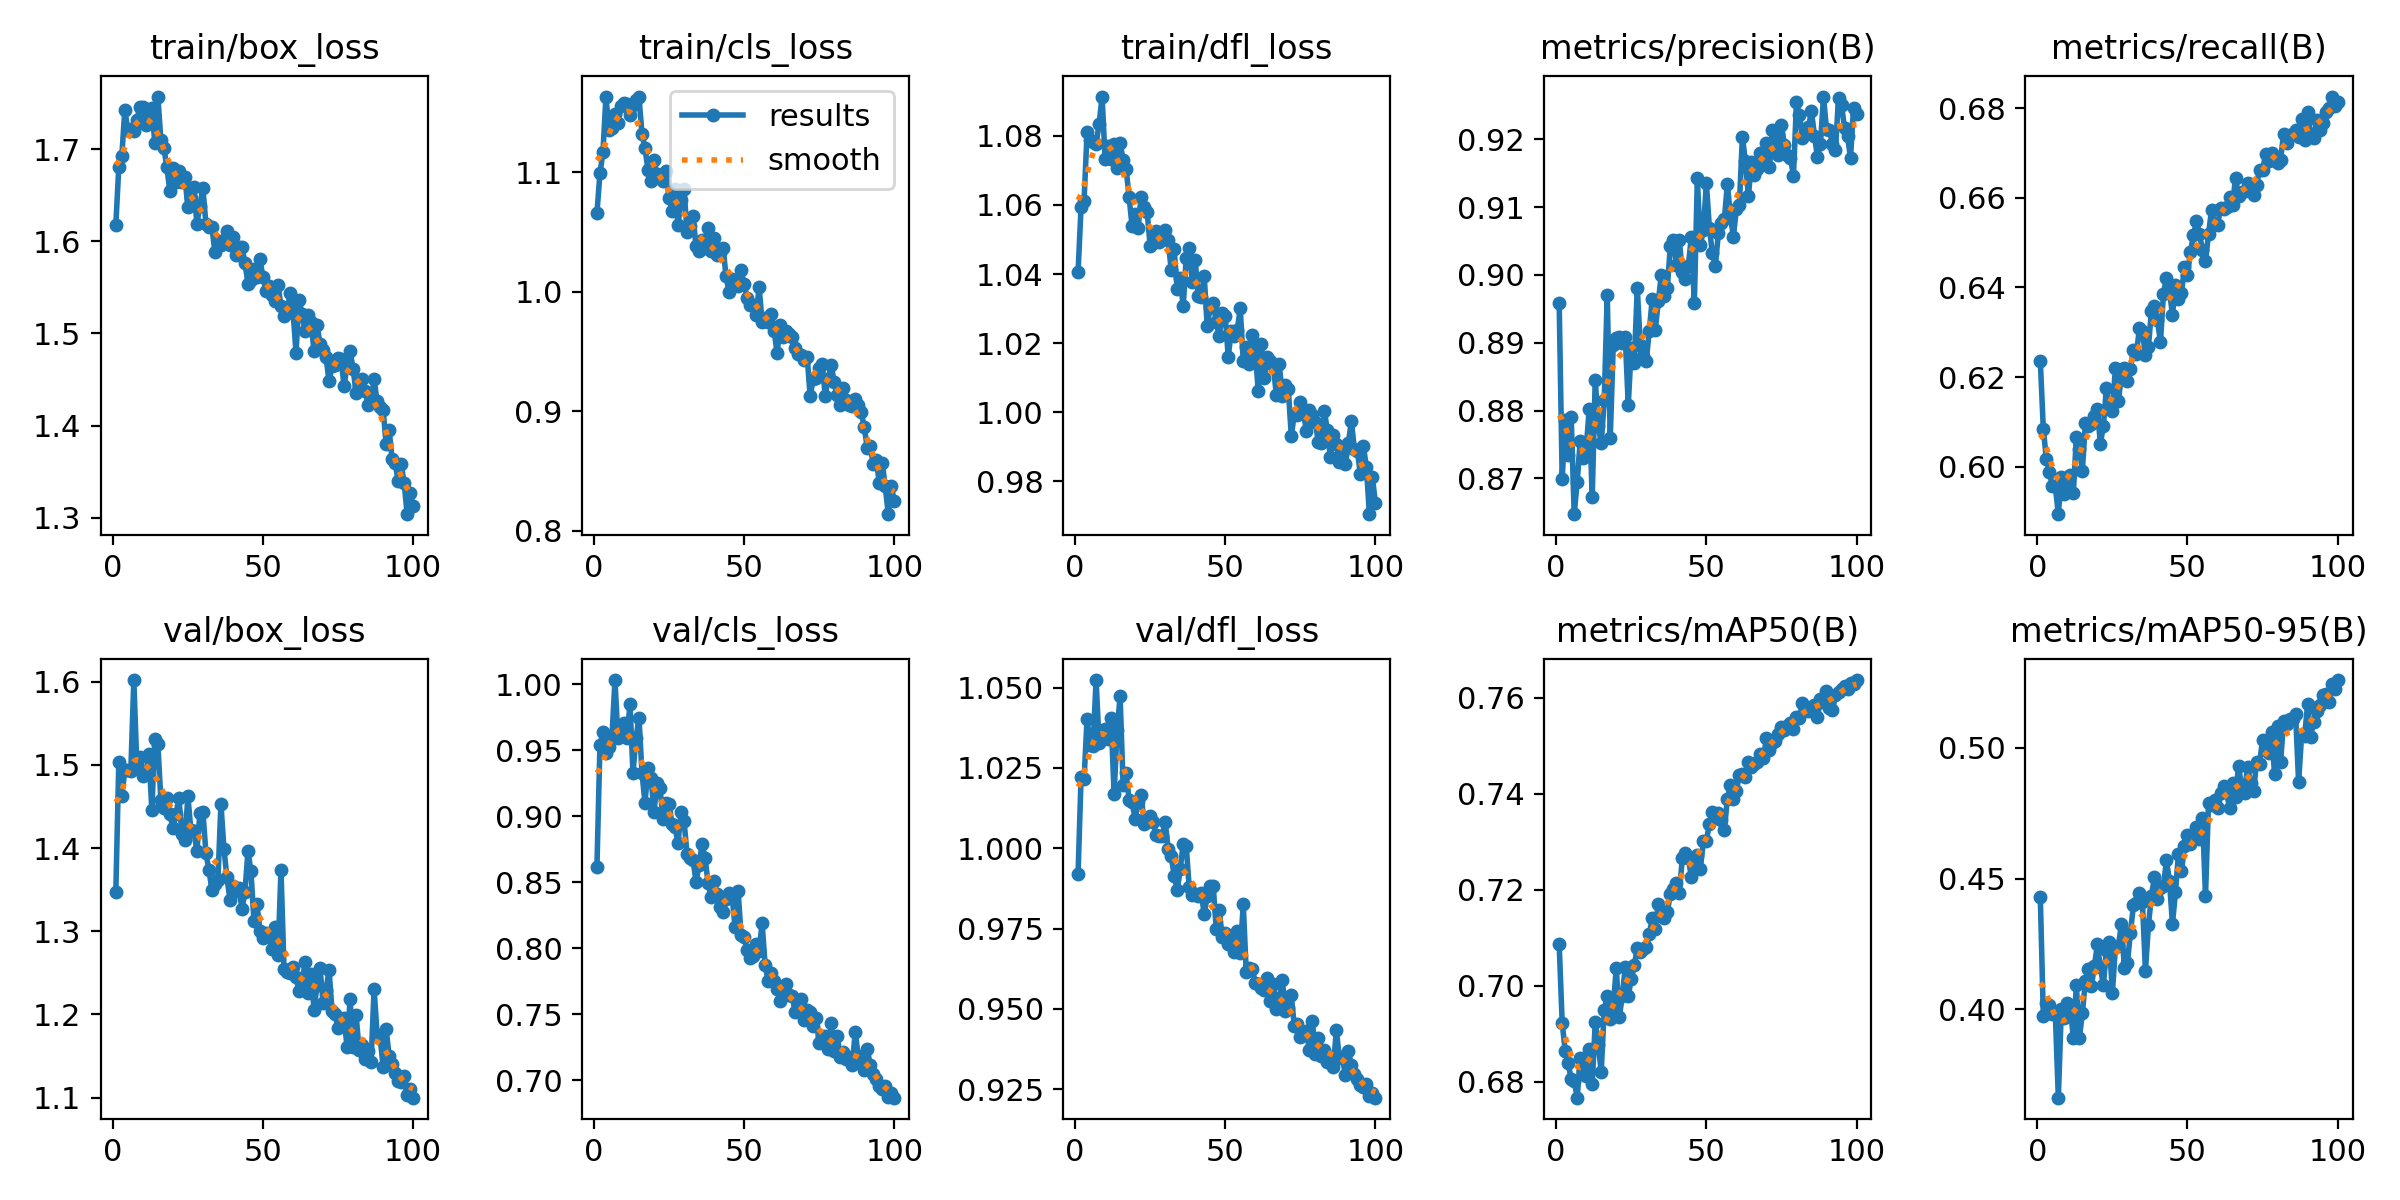

The data file committed next to this chart (first rows):
epoch, time, train/box_loss, train/cls_loss, train/dfl_loss, metrics/precision(B), metrics/recall(B), metrics/mAP50(B), metrics/mAP50-95(B), val/box_loss, val/cls_loss, val/dfl_loss, lr/pg0, lr/pg1, lr/pg2
1, 36.95, 1.617, 1.066, 1.041, 0.8958, 0.6236, 0.7086, 0.4429, 1.348, 0.8618, 0.9919, 0.0006559, 0.0006559, 0.0006559
2, 75.29, 1.681, 1.099, 1.059, 0.8699, 0.6085, 0.6923, 0.3974, 1.504, 0.954, 1.022, 0.001309, 0.001309, 0.001309
3, 114.1, 1.692, 1.116, 1.061, 0.8786, 0.6018, 0.6863, 0.4026, 1.462, 0.9638, 1.021, 0.00195, 0.00195, 0.00195
4, 149.9, 1.743, 1.163, 1.081, 0.8734, 0.5988, 0.6838, 0.4018, 1.494, 0.9483, 1.04, 0.001941, 0.001941, 0.001941
5, 187.8, 1.72, 1.135, 1.079, 0.879, 0.5957, 0.6805, 0.3983, 1.493, 0.953, 1.032, 0.001921, 0.001921, 0.001921
6, 224.6, 1.722, 1.137, 1.078, 0.8647, 0.5956, 0.6802, 0.3983, 1.493, 0.9599, 1.032, 0.001901, 0.001901, 0.001901
7, 261.9, 1.719, 1.149, 1.078, 0.8695, 0.5894, 0.6767, 0.3663, 1.602, 1.003, 1.052, 0.001881, 0.001881, 0.001881
8, 297.3, 1.732, 1.141, 1.083, 0.8756, 0.5978, 0.6849, 0.4001, 1.499, 0.9593, 1.033, 0.001861, 0.001861, 0.001861
9, 336, 1.746, 1.155, 1.091, 0.873, 0.5938, 0.6823, 0.3967, 1.509, 0.9653, 1.037, 0.001842, 0.001842, 0.001842
10, 373, 1.746, 1.158, 1.073, 0.8744, 0.5964, 0.6813, 0.4024, 1.487, 0.9712, 1.037, 0.001822, 0.001822, 0.001822
11, 408.5, 1.726, 1.157, 1.077, 0.8802, 0.598, 0.6867, 0.401, 1.489, 0.9596, 1.034, 0.001802, 0.001802, 0.001802
12, 447, 1.739, 1.148, 1.073, 0.8672, 0.5941, 0.6795, 0.389, 1.513, 0.9852, 1.041, 0.001782, 0.001782, 0.001782
13, 482.7, 1.745, 1.156, 1.078, 0.8846, 0.6066, 0.6924, 0.4093, 1.446, 0.9329, 1.017, 0.001762, 0.001762, 0.001762
14, 520.1, 1.706, 1.16, 1.071, 0.8778, 0.604, 0.6876, 0.3891, 1.532, 0.9595, 1.037, 0.001743, 0.001743, 0.001743
15, 556.1, 1.757, 1.163, 1.078, 0.8752, 0.5991, 0.6821, 0.3985, 1.525, 0.9746, 1.047, 0.001723, 0.001723, 0.001723
16, 593, 1.71, 1.132, 1.073, 0.8815, 0.6098, 0.695, 0.411, 1.458, 0.9332, 1.02, 0.001703, 0.001703, 0.001703
17, 628.7, 1.701, 1.12, 1.07, 0.8971, 0.6091, 0.6978, 0.4154, 1.448, 0.9102, 1.023, 0.001683, 0.001683, 0.001683
18, 667.2, 1.68, 1.101, 1.062, 0.8759, 0.6094, 0.6931, 0.4088, 1.46, 0.9367, 1.015, 0.001663, 0.001663, 0.001663
19, 703.4, 1.654, 1.092, 1.054, 0.8897, 0.6113, 0.6953, 0.4165, 1.441, 0.9293, 1.014, 0.001644, 0.001644, 0.001644
20, 739.3, 1.679, 1.11, 1.057, 0.8907, 0.6128, 0.7037, 0.4248, 1.425, 0.9037, 1.009, 0.001624, 0.001624, 0.001624
21, 776.3, 1.664, 1.098, 1.053, 0.8908, 0.6052, 0.6934, 0.4161, 1.441, 0.9251, 1.014, 0.001604, 0.001604, 0.001604
22, 811.4, 1.676, 1.098, 1.062, 0.89, 0.6091, 0.6978, 0.4093, 1.46, 0.9214, 1.017, 0.001584, 0.001584, 0.001584
23, 849, 1.664, 1.092, 1.06, 0.8908, 0.6176, 0.7039, 0.4228, 1.417, 0.8983, 1.008, 0.001564, 0.001564, 0.001564
24, 884.5, 1.67, 1.101, 1.058, 0.8808, 0.613, 0.6979, 0.4256, 1.409, 0.91, 1.009, 0.001545, 0.001545, 0.001545
25, 921.6, 1.637, 1.078, 1.048, 0.8893, 0.6125, 0.7013, 0.4064, 1.462, 0.9097, 1.01, 0.001525, 0.001525, 0.001525
26, 957.5, 1.647, 1.068, 1.049, 0.887, 0.622, 0.7042, 0.4237, 1.421, 0.894, 1.008, 0.001505, 0.001505, 0.001505
27, 996.6, 1.658, 1.086, 1.052, 0.8981, 0.6146, 0.7079, 0.4242, 1.42, 0.8923, 1.004, 0.001485, 0.001485, 0.001485
28, 1032, 1.619, 1.055, 1.049, 0.8897, 0.6205, 0.7069, 0.4326, 1.397, 0.8797, 1.004, 0.001465, 0.001465, 0.001465
29, 1069, 1.638, 1.077, 1.05, 0.8881, 0.6221, 0.7076, 0.4159, 1.442, 0.9036, 1.004, 0.001446, 0.001446, 0.001446
30, 1106, 1.658, 1.085, 1.053, 0.8873, 0.6191, 0.7079, 0.4178, 1.444, 0.8967, 1.008, 0.001426, 0.001426, 0.001426
31, 1143, 1.619, 1.05, 1.05, 0.8918, 0.6218, 0.7107, 0.4292, 1.394, 0.8714, 0.9999, 0.001406, 0.001406, 0.001406
32, 1180, 1.615, 1.055, 1.041, 0.8965, 0.626, 0.7141, 0.4397, 1.373, 0.8689, 0.9976, 0.001386, 0.001386, 0.001386
33, 1217, 1.615, 1.063, 1.047, 0.892, 0.6251, 0.7119, 0.4408, 1.35, 0.8668, 0.9915, 0.001366, 0.001366, 0.001366
34, 1255, 1.588, 1.038, 1.036, 0.8961, 0.631, 0.7171, 0.4443, 1.357, 0.8506, 0.9869, 0.001347, 0.001347, 0.001347
35, 1292, 1.6, 1.034, 1.039, 0.9, 0.6302, 0.7145, 0.4409, 1.362, 0.8628, 0.9934, 0.001327, 0.001327, 0.001327
36, 1331, 1.596, 1.043, 1.031, 0.8969, 0.6248, 0.714, 0.4148, 1.453, 0.8791, 1.001, 0.001307, 0.001307, 0.001307
37, 1368, 1.601, 1.037, 1.045, 0.898, 0.6268, 0.7153, 0.4322, 1.399, 0.8687, 1.001, 0.001287, 0.001287, 0.001287
38, 1405, 1.611, 1.053, 1.047, 0.9042, 0.6347, 0.7191, 0.4435, 1.365, 0.8495, 0.9878, 0.001267, 0.001267, 0.001267
39, 1442, 1.596, 1.034, 1.038, 0.9052, 0.6358, 0.7201, 0.4505, 1.338, 0.8386, 0.9855, 0.001248, 0.001248, 0.001248
40, 1479, 1.604, 1.044, 1.044, 0.9015, 0.6327, 0.7213, 0.4423, 1.354, 0.8508, 0.9856, 0.001228, 0.001228, 0.001228
41, 1517, 1.585, 1.031, 1.034, 0.9051, 0.6278, 0.7192, 0.4463, 1.349, 0.841, 0.9852, 0.001208, 0.001208, 0.001208
42, 1554, 1.593, 1.033, 1.033, 0.9004, 0.6386, 0.7265, 0.4472, 1.352, 0.8317, 0.9861, 0.001188, 0.001188, 0.001188
43, 1591, 1.593, 1.036, 1.039, 0.8994, 0.6422, 0.7276, 0.457, 1.327, 0.8276, 0.9795, 0.001168, 0.001168, 0.001168
44, 1629, 1.577, 1.013, 1.025, 0.9014, 0.6392, 0.7267, 0.4489, 1.347, 0.8376, 0.985, 0.001149, 0.001149, 0.001149
45, 1666, 1.554, 0.9996, 1.03, 0.9056, 0.6339, 0.7226, 0.4328, 1.396, 0.8421, 0.9883, 0.001129, 0.001129, 0.001129
46, 1701, 1.558, 1.01, 1.032, 0.8958, 0.6405, 0.7249, 0.4447, 1.372, 0.8394, 0.9884, 0.001109, 0.001109, 0.001109
47, 1738, 1.57, 1.006, 1.026, 0.9142, 0.6374, 0.7271, 0.4594, 1.312, 0.8161, 0.9748, 0.001089, 0.001089, 0.001089
48, 1774, 1.561, 1.005, 1.022, 0.9045, 0.6387, 0.7243, 0.4527, 1.332, 0.8435, 0.9808, 0.001069, 0.001069, 0.001069
49, 1811, 1.58, 1.018, 1.029, 0.9066, 0.6446, 0.73, 0.4623, 1.3, 0.8098, 0.9724, 0.00105, 0.00105, 0.00105
50, 1846, 1.561, 1.006, 1.028, 0.9135, 0.6428, 0.7301, 0.4665, 1.291, 0.8083, 0.9735, 0.00103, 0.00103, 0.00103
51, 1884, 1.546, 0.9949, 1.016, 0.907, 0.648, 0.7337, 0.4631, 1.298, 0.7986, 0.9702, 0.00101, 0.00101, 0.00101
52, 1920, 1.551, 0.9891, 1.024, 0.9032, 0.6516, 0.7361, 0.466, 1.295, 0.7927, 0.9709, 0.0009902, 0.0009902, 0.0009902
53, 1957, 1.542, 0.9885, 1.022, 0.9014, 0.6548, 0.7354, 0.4696, 1.278, 0.7939, 0.9678, 0.0009704, 0.0009704, 0.0009704
54, 1994, 1.535, 0.9801, 1.024, 0.9062, 0.6519, 0.7359, 0.465, 1.305, 0.803, 0.9743, 0.0009506, 0.0009506, 0.0009506
55, 2028, 1.553, 1.003, 1.03, 0.9076, 0.6483, 0.7345, 0.4732, 1.271, 0.7983, 0.9673, 0.0009308, 0.0009308, 0.0009308
56, 2065, 1.529, 0.9747, 1.015, 0.9082, 0.6459, 0.7325, 0.4434, 1.374, 0.8189, 0.9826, 0.000911, 0.000911, 0.000911
57, 2099, 1.518, 0.9779, 1.019, 0.9135, 0.6519, 0.7389, 0.4787, 1.255, 0.7872, 0.9613, 0.0008912, 0.0008912, 0.0008912
58, 2135, 1.523, 0.9743, 1.014, 0.9087, 0.6572, 0.7418, 0.4781, 1.251, 0.7752, 0.9626, 0.0008714, 0.0008714, 0.0008714
59, 2170, 1.543, 0.9811, 1.022, 0.9056, 0.6542, 0.7389, 0.4799, 1.249, 0.7811, 0.9624, 0.0008516, 0.0008516, 0.0008516
60, 2206, 1.524, 0.9673, 1.018, 0.9098, 0.6539, 0.7405, 0.4771, 1.257, 0.7754, 0.958, 0.0008318, 0.0008318, 0.0008318
... 40 more rows
